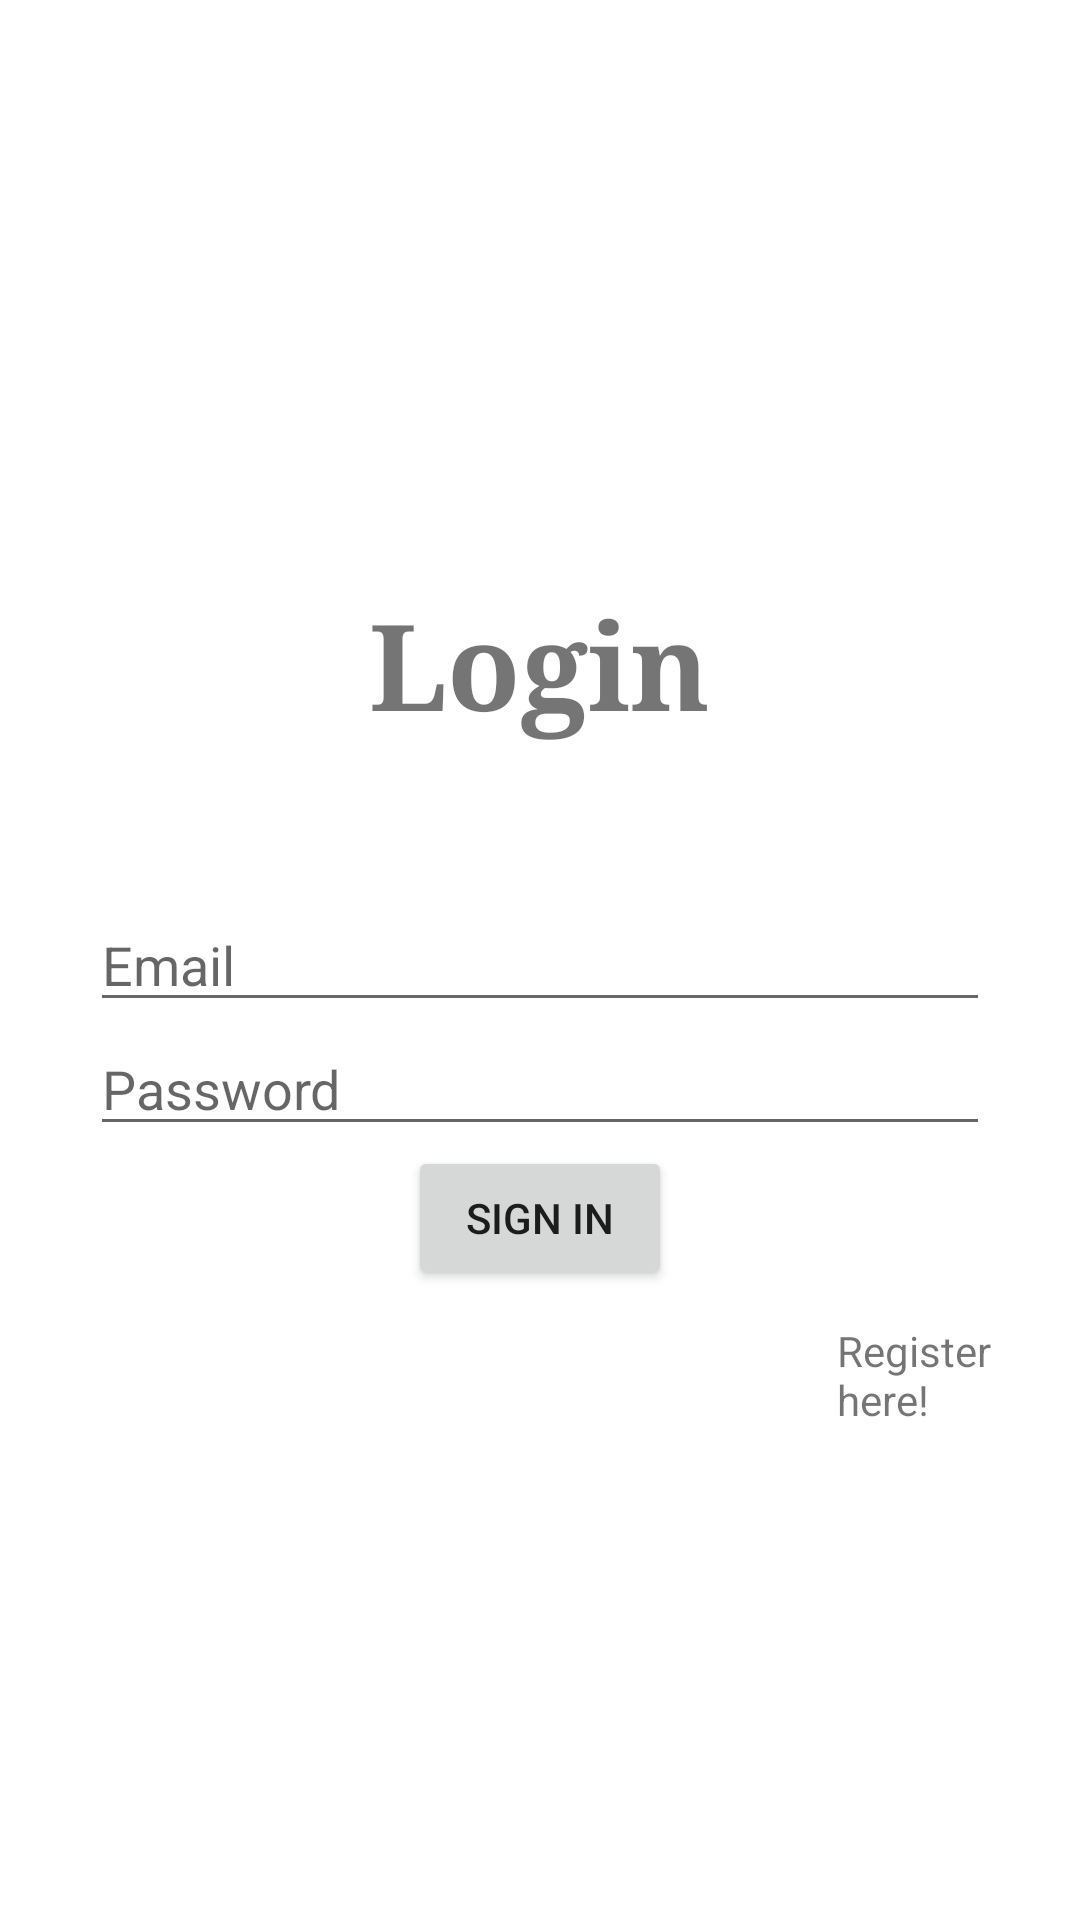

The Android layout XML behind this screen, and the referenced resources:
<!-- AndroidManifest.xml: application theme Theme.BadHabits -->
<!-- res/layout/activity_login.xml -->
<?xml version="1.0" encoding="utf-8"?>
<RelativeLayout xmlns:android="http://schemas.android.com/apk/res/android"
    xmlns:app="http://schemas.android.com/apk/res-auto"
    xmlns:tools="http://schemas.android.com/tools"
    android:layout_width="match_parent"
    android:layout_height="match_parent"
    android:background="@drawable/background"
    tools:context=".activities.LoginActivity">

    <EditText
        android:id="@+id/edtPass"
        android:layout_width="300dp"
        android:layout_height="wrap_content"
        android:layout_below="@id/edtEmail"
        android:layout_centerInParent="true"
        android:hint="Password"
        android:inputType="textPassword" />

    <EditText
        android:id="@+id/edtEmail"
        android:layout_width="300dp"
        android:layout_height="wrap_content"
        android:layout_centerInParent="true"
        android:hint="Email" />

    <Button
        android:id="@+id/Login"
        android:layout_width="wrap_content"
        android:layout_height="wrap_content"
        android:layout_below="@id/edtPass"
        android:layout_centerInParent="true"
        android:text="Sign in" />

    <TextView
        android:layout_width="114dp"
        android:layout_height="105dp"
        android:layout_above="@id/edtEmail"
        android:layout_alignStart="@+id/edtEmail"
        android:layout_alignEnd="@+id/edtEmail"
        android:layout_centerVertical="true"
        android:layout_marginStart="93dp"
        android:layout_marginEnd="93dp"
        android:text="Login"
        android:textSize="40sp"
        android:textStyle="bold"
        android:typeface="serif" />

    <TextView
        android:id="@+id/textView2"
        android:layout_width="wrap_content"
        android:layout_height="wrap_content"
        android:layout_alignParentStart="true"
        android:layout_alignParentBottom="true"
        android:layout_marginStart="279dp"
        android:layout_marginBottom="164dp"
        android:text="Register here!" />

</RelativeLayout>
<!-- resources referenced by this layout -->
<resources>
  <style name="Theme.BadHabits" parent="Theme.MaterialComponents.DayNight.DarkActionBar">
          
          <item name="colorPrimary">@color/purple_500</item>
          <item name="colorPrimaryVariant">@color/purple_700</item>
          <item name="colorOnPrimary">@color/white</item>
          
          <item name="colorSecondary">@color/teal_200</item>
          <item name="colorSecondaryVariant">@color/teal_700</item>
          <item name="colorOnSecondary">@color/black</item>
          
          <item name="android:statusBarColor" tools:targetApi="l">?attr/colorPrimaryVariant</item>
          
      </style>
  <color name="purple_500">#FF6200EE</color>
  <color name="purple_700">#FF3700B3</color>
  <color name="white">#FFFFFFFF</color>
  <color name="teal_200">#FF03DAC5</color>
  <color name="teal_700">#FF018786</color>
  <color name="black">#FF000000</color>
</resources>
